Run: headless pygame with SDL's dummy video driver; simulated clock (each Clock.tick advances the game by its frame time, no real sleeping); random seed 0; keys injected as events and as key.get_pressed() state; no mouse input.
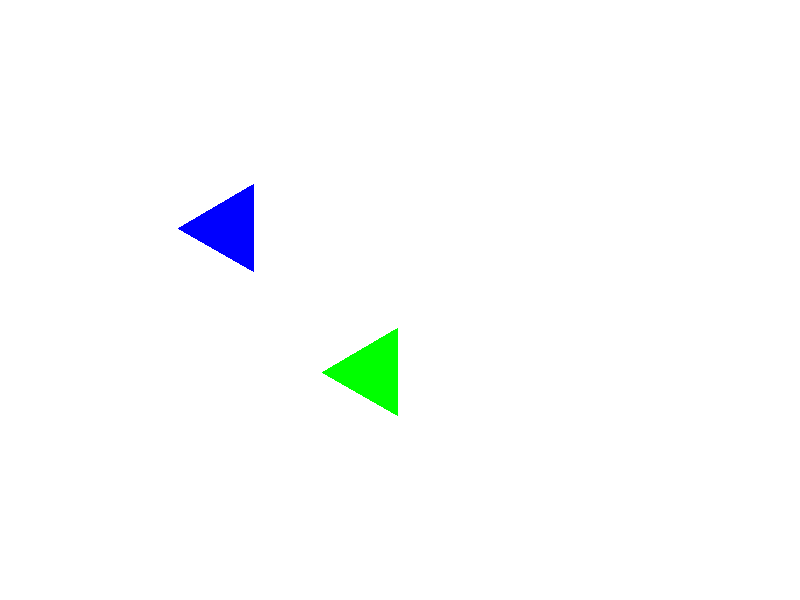
Frame 1 of 4 · flips 1–60 · no input
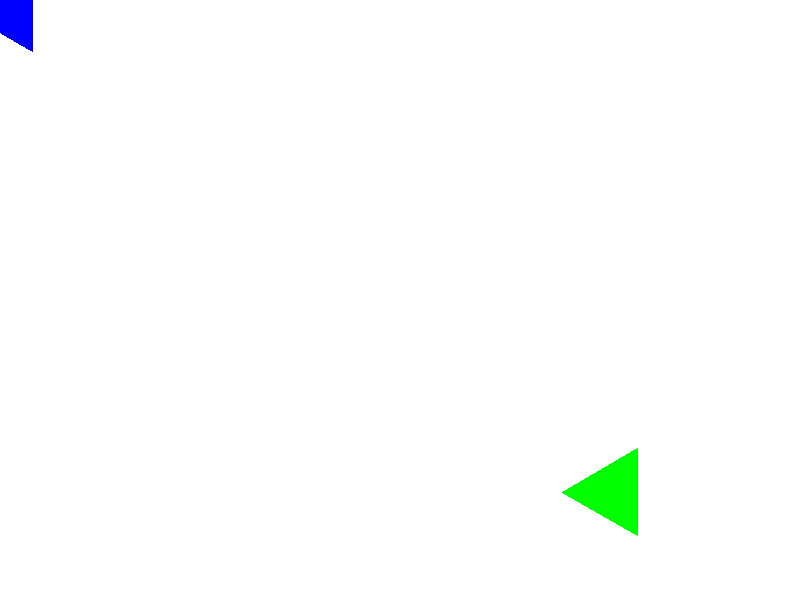
Frame 2 of 4 · flips 61–180 · tapped SPACE, RETURN · held RIGHT (→), D
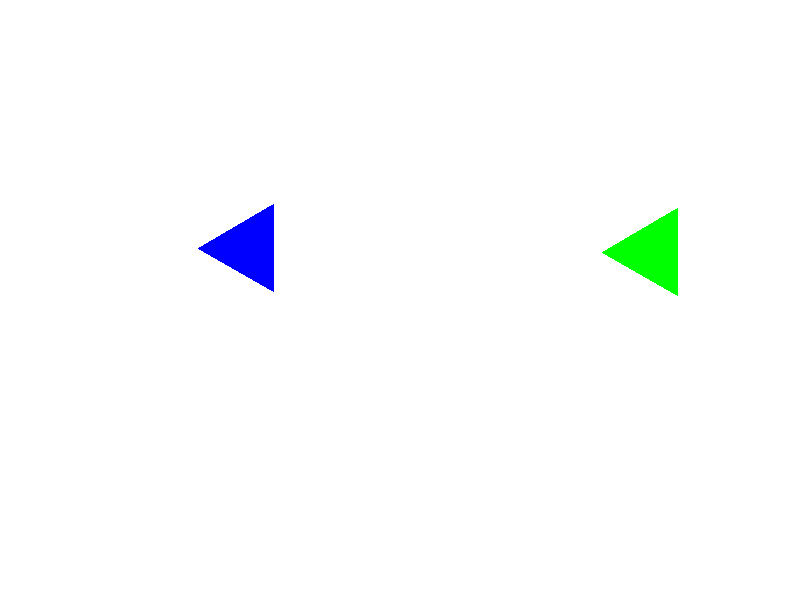
Frame 3 of 4 · flips 181–300 · held DOWN (↓), S
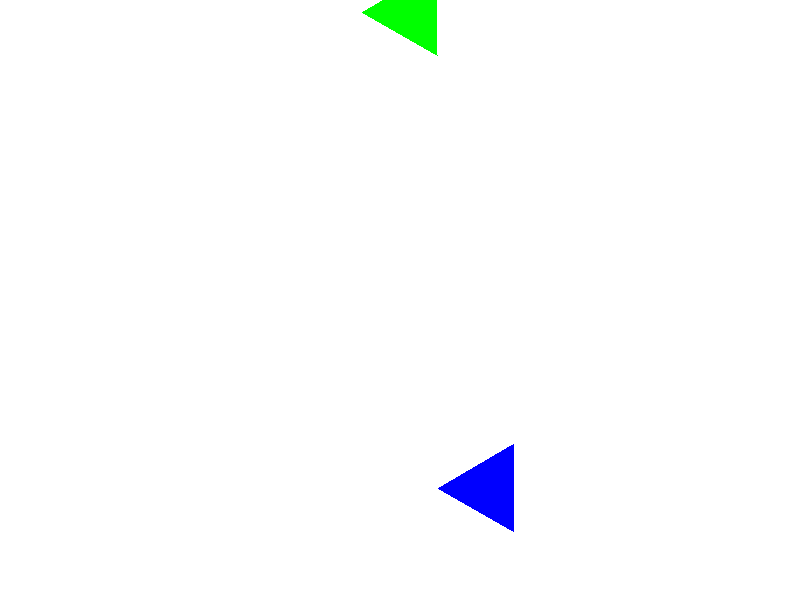
Frame 4 of 4 · flips 301–420 · held LEFT (←), A, UP (↑), W

The pygame program that drew these frames:

import pygame
import math

# Инициализация Pygame
pygame.init()

# Определение размеров окна
screen_width = 800
screen_height = 600

# Создание окна
screen = pygame.display.set_mode((screen_width, screen_height))
pygame.display.set_caption("Collision Detection Example")

# Цвета
black = (0, 0, 0)
white = (255, 255, 255)
red = (255, 0, 0)
green = (0, 255, 0)
blue = (0, 0, 255)

# Класс для треугольника
class Triangle:
    def __init__(self, x, y, size, color):
        self.x = x
        self.y = y
        self.size = size
        self.color = color
        self.rotation = 0
        self.speed = 2
        self.direction = (1, 1)

    def update_position(self):
        self.x += self.speed * self.direction[0]
        self.y += self.speed * self.direction[1]

        # Проверка столкновения с границами экрана
        if self.x < 0 or self.x > screen_width - self.size:
            self.direction = (-self.direction[0], self.direction[1])
        if self.y < 0 or self.y > screen_height - self.size:
            self.direction = (self.direction[0], -self.direction[1])

    def get_points(self):
        x, y = self.x, self.y
        size = self.size
        p1 = (x + size * math.cos(math.radians(self.rotation)),
              y + size * math.sin(math.radians(self.rotation)))
        p2 = (x + size * math.cos(math.radians(self.rotation + 120)),
              y + size * math.sin(math.radians(self.rotation + 120)))
        p3 = (x + size * math.cos(math.radians(self.rotation + 240)),
              y + size * math.sin(math.radians(self.rotation + 240)))
        return [p1, p2, p3]

    def draw(self, surface):
        points = self.get_points()
        pygame.draw.polygon(surface, self.color, points)

    def do_lines_intersect(self, p1, p2, p3, p4):
        # Расчет коэффициентов уравнений прямых, содержащих отрезки
        a1 = p2[1] - p1[1]
        b1 = p1[0] - p2[0]
        c1 = a1 * p1[0] + b1 * p1[1]

        a2 = p4[1] - p3[1]
        b2 = p3[0] - p4[0]
        c2 = a2 * p3[0] + b2 * p3[1]

        # Вычисление точки пересечения прямых
        determinant = a1 * b2 - a2 * b1
        if determinant == 0:
            return False
        else:
            x = (b2 * c1 - b1 * c2) / determinant
            y = (a1 * c2 - a2 * c1) / determinant

            # Проверка, что точка пересечения находится на отрезках
            if (min(p1[0], p2[0]) <= x <= max(p1[0], p2[0]) and
                    min(p1[1], p2[1]) <= y <= max(p1[1], p2[1]) and
                    min(p3[0], p4[0]) <= x <= max(p3[0], p4[0]) and
                    min(p3[1], p4[1]) <= y <= max(p3[1], p4[1])):
                return True
            else:
                return False

    def check_collision(self, other):
        # Проверка пересечения каждой стороны одного треугольника со сторонами другого треугольника
        for i in range(3):
            p1 = self.get_points()[i]
            p2 = self.get_points()[(i + 1) % 3]
            for j in range(3):
                p3 = other.get_points()[j]
                p4 = other.get_points()[(j + 1) % 3]
                if self.do_lines_intersect(p1, p2, p3, p4):
                    triangle1.direction = (-triangle1.direction[0], -triangle1.direction[1])
                    triangle2.direction = (-triangle2.direction[0], -triangle2.direction[1])
                    return True
        return False



triangle1 = Triangle(200, 200, 50, blue)
triangle2 = Triangle(400, 400, 50, green)
triangle1.direction = (1, 1)
triangle2.direction = (-1, -1)
running = True
clock = pygame.time.Clock()
while running:
    # Обработка событий
    for event in pygame.event.get():
        if event.type == pygame.QUIT:
            running = False
    # Обновление состояния треугольников
    triangle1.rotation += 1
    triangle2.rotation += 1
    triangle1.update_position()
    triangle2.update_position()
    if triangle1.check_collision(triangle2):
        triangle1.color = red
        triangle2.color = red
    else:
        triangle1.color = blue
        triangle2.color = green

    # Отрисовка треугольников
    screen.fill(white)
    triangle1.draw(screen)
    triangle2.draw(screen)
    pygame.display.flip()

    # Ограничение частоты кадров
    clock.tick(60)
